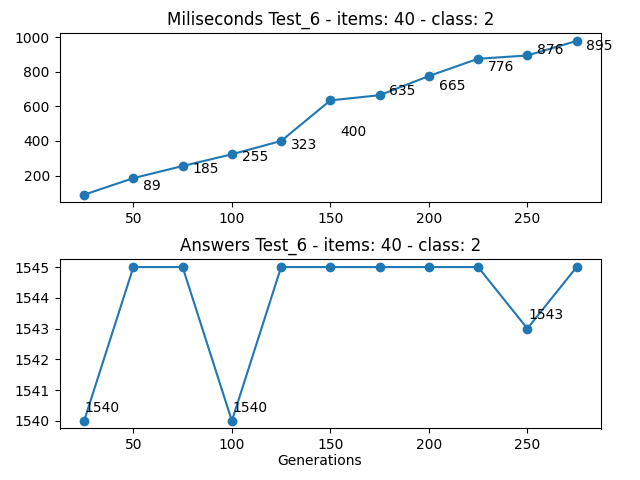

Data behind this chart, as committed beside it:
Generations, Loop, Times (miliseconds), Answer
25, 12388239, 89, 1540
50, 12656093, 185, 1545
75, 13036599, 255, 1545
100, 13546323, 323, 1540
125, 14172482, 400, 1545
150, 14934238, 635, 1545
175, 15812057, 665, 1545
200, 16812441, 776, 1545
225, 17955871, 876, 1545
250, 19198139, 895, 1543
275, 20578168, 979, 1545
